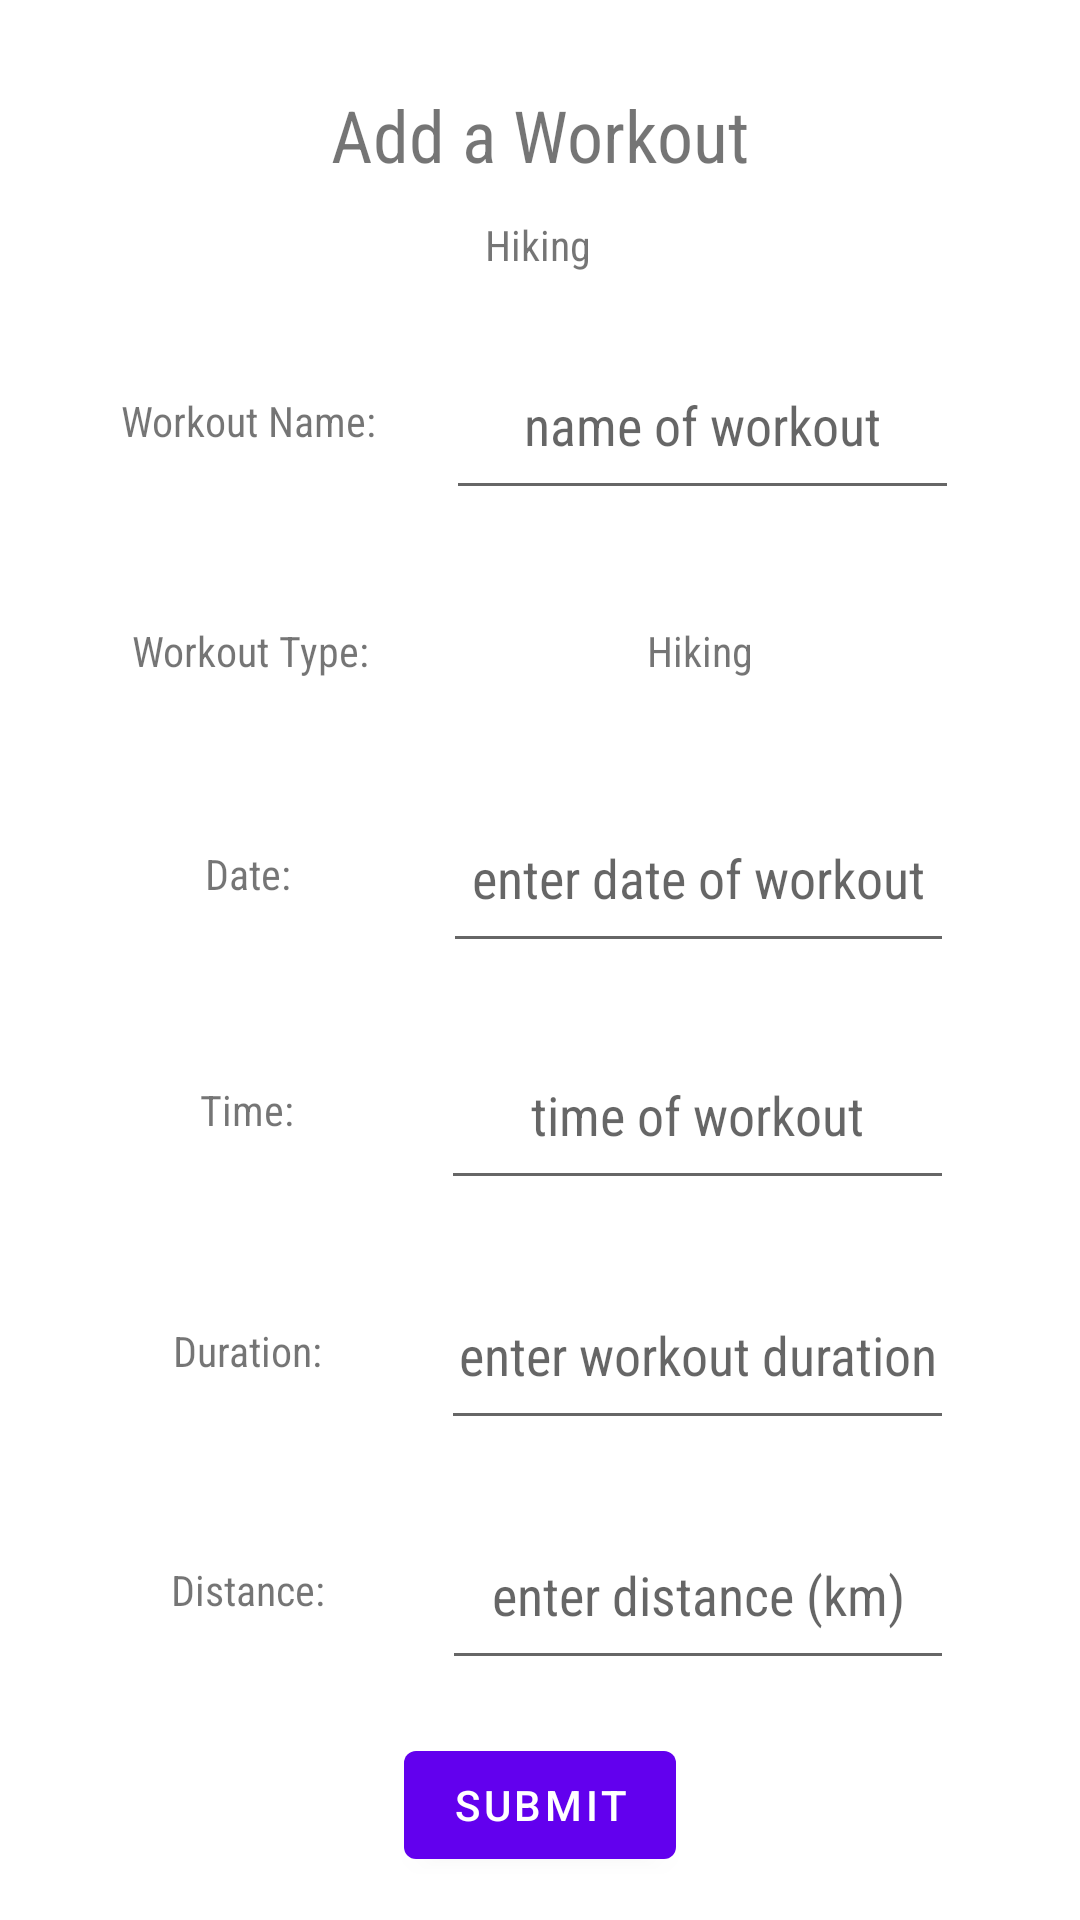

Write the Android layout XML for this screen, with the resource values it uses.
<!-- AndroidManifest.xml: application theme Theme.PROG20082Final -->
<!-- res/layout/fragment_add_hike.xml -->
<?xml version="1.0" encoding="utf-8"?>
<androidx.constraintlayout.widget.ConstraintLayout xmlns:android="http://schemas.android.com/apk/res/android"
    xmlns:app="http://schemas.android.com/apk/res-auto"
    xmlns:tools="http://schemas.android.com/tools"
    android:layout_width="match_parent"
    android:layout_height="match_parent"
    tools:context=".input.AddHikeFragment">

    <TextView
        android:id="@+id/add_a_workout"
        android:layout_width="wrap_content"
        android:layout_height="wrap_content"
        android:fontFamily="sans-serif-condensed"
        android:text="@string/add_a_workout"
        android:textSize="24sp"
        app:layout_constraintBottom_toBottomOf="parent"
        app:layout_constraintEnd_toEndOf="parent"
        app:layout_constraintStart_toStartOf="parent"
        app:layout_constraintTop_toTopOf="parent"
        app:layout_constraintVertical_bias="0.047" />

    <TextView
        android:id="@+id/HikingText"
        android:layout_width="wrap_content"
        android:layout_height="wrap_content"
        android:layout_marginTop="11dp"
        android:fontFamily="sans-serif-condensed"
        android:text="@string/hiking"
        app:layout_constraintBottom_toTopOf="@+id/linearLayout"
        app:layout_constraintEnd_toEndOf="parent"
        app:layout_constraintHorizontal_bias="0.498"
        app:layout_constraintStart_toStartOf="parent"
        app:layout_constraintTop_toBottomOf="@+id/add_a_workout"
        app:layout_constraintVertical_bias="0.0" />

    <LinearLayout
        android:id="@+id/linearLayout"
        android:layout_width="300dp"
        android:layout_height="60dp"
        android:layout_marginBottom="470dp"
        android:gravity="center"
        android:orientation="horizontal"
        app:layout_constraintBottom_toBottomOf="parent"
        app:layout_constraintEnd_toEndOf="parent"
        app:layout_constraintHorizontal_bias="0.30"
        app:layout_constraintStart_toStartOf="parent">

        <TextView
            android:id="@+id/workout_title"
            android:layout_width="132dp"
            android:layout_height="61dp"
            android:layout_gravity="center"
            android:fontFamily="sans-serif-condensed"
            android:gravity="center"
            android:text="@string/workout_name" />

        <EditText
            android:id="@+id/workout_title_input"
            android:layout_width="171dp"
            android:layout_height="60dp"
            android:autofillHints=""
            android:ems="10"
            android:fontFamily="sans-serif-condensed"
            android:hint="@string/name_of_workout"
            android:inputType="textPersonName"
            android:textAlignment="center" />

    </LinearLayout>

    <LinearLayout
        android:id="@+id/linearLayout2"
        android:layout_width="300dp"
        android:layout_height="60dp"
        android:layout_marginBottom="393dp"
        android:orientation="horizontal"
        app:layout_constraintBottom_toBottomOf="parent"
        app:layout_constraintEnd_toEndOf="parent"
        app:layout_constraintHorizontal_bias="0.30"
        app:layout_constraintStart_toStartOf="parent">

        <TextView
            android:id="@+id/workout_type"
            android:layout_width="134dp"
            android:layout_height="match_parent"
            android:layout_weight="1"
            android:fontFamily="sans-serif-condensed"
            android:gravity="center"
            android:text="@string/workout_type" />

        <TextView
            android:id="@+id/hikingText"
            android:layout_width="172dp"
            android:layout_height="match_parent"
            android:layout_weight="1"
            android:fontFamily="sans-serif-condensed"
            android:gravity="center"
            android:text="@string/hiking" />

    </LinearLayout>

    <LinearLayout
        android:id="@+id/linearLayout3"
        android:layout_width="300dp"
        android:layout_height="60dp"
        android:layout_marginBottom="319dp"
        android:orientation="horizontal"
        app:layout_constraintBottom_toBottomOf="parent"
        app:layout_constraintEnd_toEndOf="parent"
        app:layout_constraintHorizontal_bias="0.30"
        app:layout_constraintStart_toStartOf="parent">

        <TextView
            android:id="@+id/workout_date"
            android:layout_width="169dp"
            android:layout_height="61dp"
            android:layout_gravity="center"
            android:layout_weight="1"
            android:fontFamily="sans-serif-condensed"
            android:gravity="center"
            android:text="@string/date" />

        <EditText
            android:id="@+id/workout_date_input"
            android:layout_width="wrap_content"
            android:layout_height="match_parent"
            android:layout_weight="1"
            android:autofillHints="mm/dd/yy"
            android:ems="10"
            android:fontFamily="sans-serif-condensed"
            android:gravity="center"
            android:hint="@string/enter_date_of_workout"
            android:inputType="date" />

    </LinearLayout>

    <LinearLayout
        android:id="@+id/linearLayout4"
        android:layout_width="300dp"
        android:layout_height="60dp"
        android:layout_marginBottom="160dp"
        android:orientation="horizontal"
        app:layout_constraintBottom_toBottomOf="parent"
        app:layout_constraintEnd_toEndOf="parent"
        app:layout_constraintHorizontal_bias="0.30"
        app:layout_constraintStart_toStartOf="parent">

        <TextView
            android:id="@+id/workout_duration"
            android:layout_width="168dp"
            android:layout_height="61dp"
            android:layout_gravity="center"
            android:layout_weight="1"
            android:fontFamily="sans-serif-condensed"
            android:gravity="center"
            android:text="@string/duration" />

        <EditText
            android:id="@+id/workout_duration_input"
            android:layout_width="wrap_content"
            android:layout_height="match_parent"
            android:layout_weight="1"
            android:autofillHints="@string/enter_workout_duration"
            android:ems="10"
            android:fontFamily="sans-serif-condensed"
            android:gravity="center"
            android:hint="@string/enter_workout_duration"
            android:inputType="number" />
    </LinearLayout>

    <LinearLayout
        android:id="@+id/linearLayout7"
        android:layout_width="300dp"
        android:layout_height="60dp"
        android:layout_marginBottom="80dp"
        android:orientation="horizontal"
        android:visibility="visible"
        app:layout_constraintBottom_toBottomOf="parent"
        app:layout_constraintEnd_toEndOf="parent"
        app:layout_constraintHorizontal_bias="0.30"
        app:layout_constraintStart_toStartOf="parent">

        <TextView
            android:id="@+id/workout_distance"
            android:layout_width="6dp"
            android:layout_height="58dp"
            android:layout_gravity="center"
            android:layout_weight="1"
            android:fontFamily="sans-serif-condensed"
            android:gravity="center"
            android:text="@string/distance" />

        <EditText
            android:id="@+id/workout_distance_input"
            android:layout_width="47dp"
            android:layout_height="60dp"
            android:layout_gravity="center"
            android:layout_weight="1"
            android:autofillHints="@string/enter_distance_km"
            android:fontFamily="sans-serif-condensed"
            android:gravity="center"
            android:hint="@string/enter_distance_km"
            android:inputType="number" />

    </LinearLayout>

    <LinearLayout
        android:id="@+id/linearLayout6"
        android:layout_width="300dp"
        android:layout_height="60dp"
        android:layout_marginBottom="240dp"
        android:orientation="horizontal"
        app:layout_constraintBottom_toBottomOf="parent"
        app:layout_constraintEnd_toEndOf="parent"
        app:layout_constraintHorizontal_bias="0.30"
        app:layout_constraintStart_toStartOf="parent">

        <TextView
            android:id="@+id/workout_time"
            android:layout_width="168dp"
            android:layout_height="59dp"
            android:layout_gravity="center"
            android:layout_weight="1"
            android:fontFamily="sans-serif-condensed"
            android:gravity="center"
            android:text="@string/time" />

        <EditText
            android:id="@+id/workout_time_input"
            android:layout_width="wrap_content"
            android:layout_height="match_parent"
            android:layout_weight="1"
            android:autofillHints=""
            android:ems="10"
            android:fontFamily="sans-serif-condensed"
            android:gravity="center"
            android:hint="@string/time_of_workout"
            android:inputType="time" />
    </LinearLayout>

    <Button
        android:id="@+id/submit_btn"
        android:layout_width="wrap_content"
        android:layout_height="wrap_content"
        android:layout_weight="1"
        android:text="@string/submit"
        app:layout_constraintBottom_toBottomOf="parent"
        app:layout_constraintEnd_toEndOf="parent"
        app:layout_constraintStart_toStartOf="parent"
        app:layout_constraintTop_toTopOf="parent"
        app:layout_constraintVertical_bias="0.976" />


</androidx.constraintlayout.widget.ConstraintLayout>
<!-- resources referenced by this layout -->
<resources>
  <string name="add_a_workout">Add a Workout</string>
  <string name="date">Date:</string>
  <string name="distance">Distance:</string>
  <string name="duration">Duration:</string>
  <string name="enter_date_of_workout">enter date of workout</string>
  <string name="enter_distance_km">enter distance (km)</string>
  <string name="enter_workout_duration">enter workout duration</string>
  <string name="hiking">Hiking</string>
  <string name="name_of_workout">name of workout</string>
  <string name="submit">submit</string>
  <string name="time">Time:</string>
  <string name="time_of_workout">time of workout</string>
  <string name="workout_name">Workout Name:</string>
  <string name="workout_type">Workout Type:</string>
  <style name="Theme.PROG20082Final" parent="Theme.MaterialComponents.DayNight.DarkActionBar">
          
          <item name="colorPrimary">@color/purple_500</item>
          <item name="colorPrimaryVariant">@color/purple_700</item>
          <item name="colorOnPrimary">@color/white</item>
          
          <item name="colorSecondary">@color/teal_200</item>
          <item name="colorSecondaryVariant">@color/teal_700</item>
          <item name="colorOnSecondary">@color/black</item>
          
          <item name="android:statusBarColor" tools:targetApi="l">?attr/colorPrimaryVariant</item>
          
      </style>
  <!-- not gathered from this repository: default colours our renderer supplied (Android Studio template values) -->
  <color name="purple_500">#FF6200EE</color>
  <color name="purple_700">#FF3700B3</color>
  <color name="teal_200">#FF03DAC5</color>
  <color name="teal_700">#FF018786</color>
  <color name="black">#FF000000</color>
  <color name="white">#FFFFFFFF</color>
</resources>
